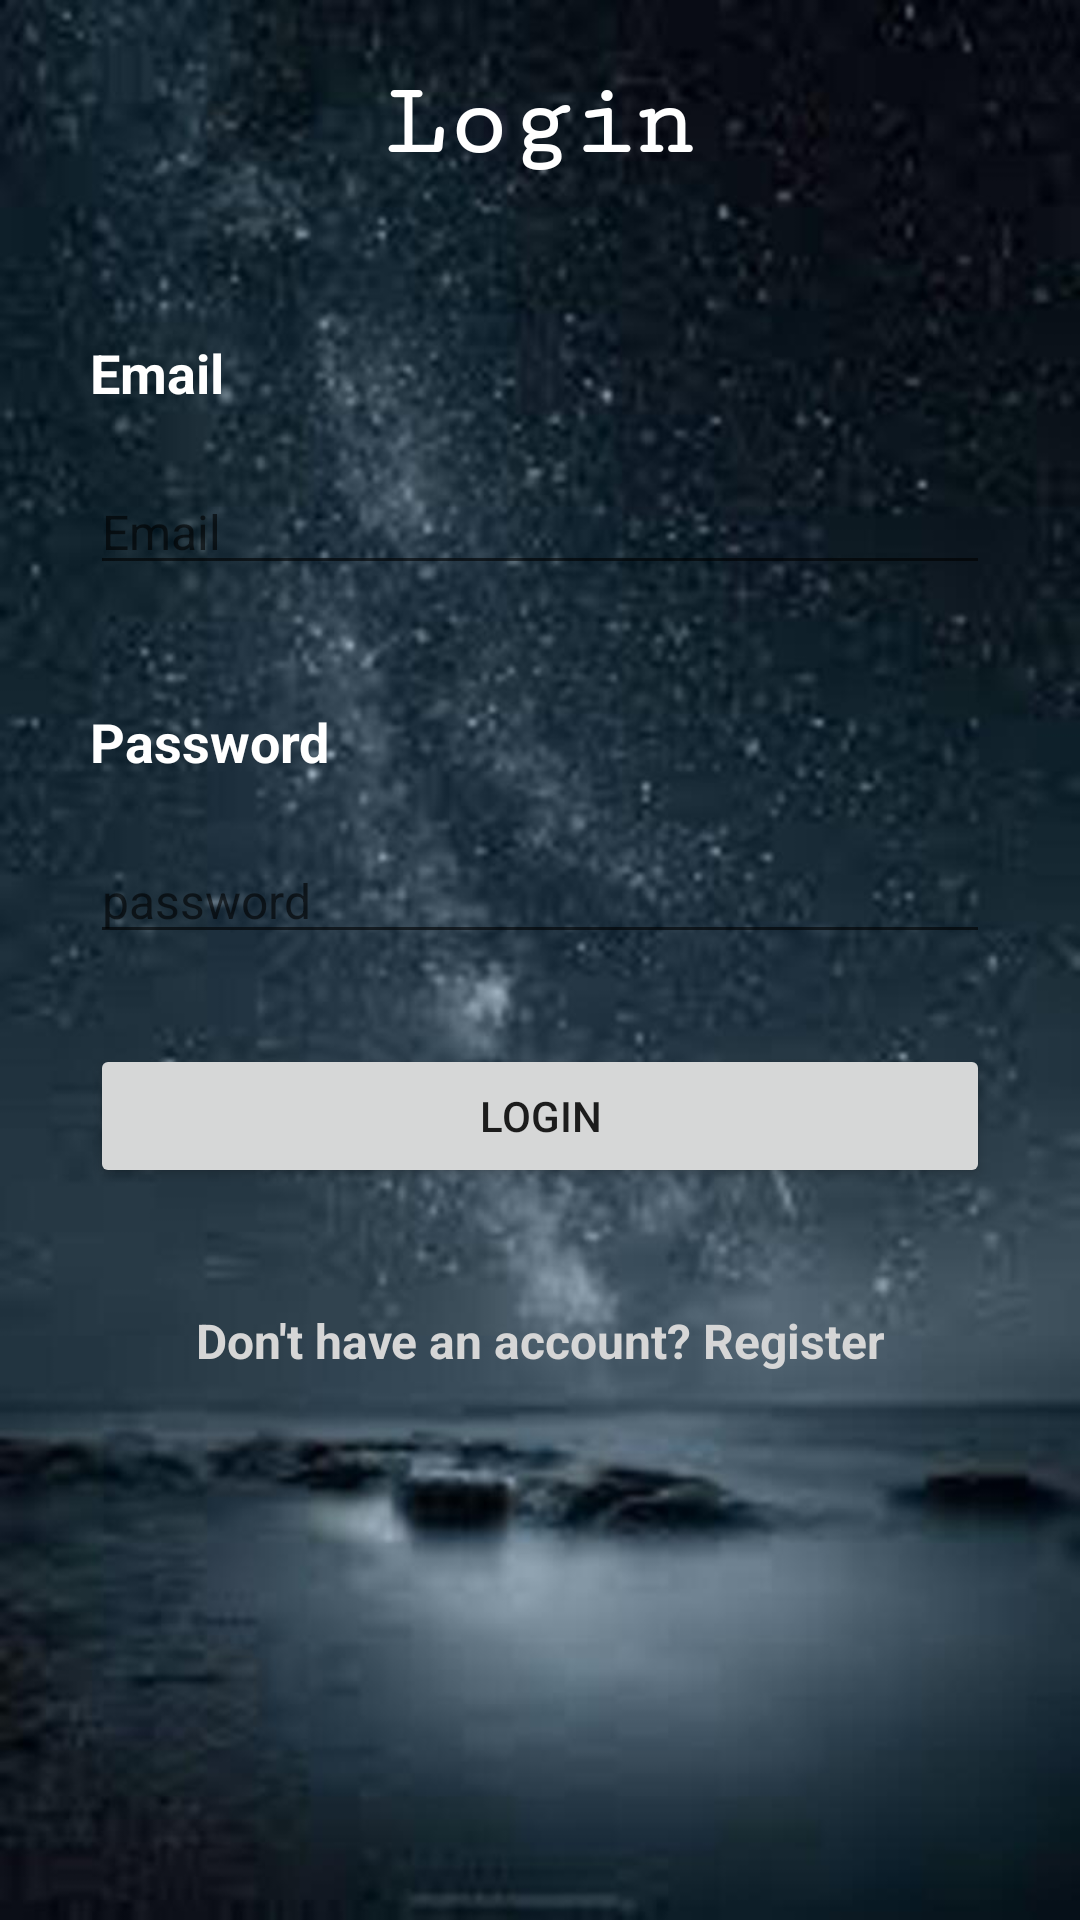

Layout XML and referenced resources for this Android screen:
<!-- AndroidManifest.xml: application theme Theme.PatientTracking -->
<!-- res/layout/login.xml -->
<?xml version="1.0" encoding="utf-8"?>
<LinearLayout xmlns:android="http://schemas.android.com/apk/res/android"
    xmlns:app="http://schemas.android.com/apk/res-auto"
    xmlns:tools="http://schemas.android.com/tools"
    android:layout_width="match_parent"
    android:layout_height="match_parent"
    android:background="@drawable/bg"
    android:orientation="vertical"
    android:padding="10dp"
    tools:context=".Login">

    <androidx.constraintlayout.widget.ConstraintLayout
        android:layout_width="match_parent"
        android:layout_height="match_parent"
        android:layout_weight="9">

        <TextView
            android:id="@+id/textView2"
            android:layout_width="wrap_content"
            android:layout_height="wrap_content"
            android:fontFamily="serif-monospace"
            android:text="Login"
            android:textColor="#FFFFFF"
            android:textSize="34sp"
            android:textStyle="bold"
            app:layout_constraintBottom_toBottomOf="parent"
            app:layout_constraintEnd_toEndOf="parent"
            app:layout_constraintStart_toStartOf="parent"
            app:layout_constraintTop_toTopOf="parent" />
    </androidx.constraintlayout.widget.ConstraintLayout>

    <androidx.constraintlayout.widget.ConstraintLayout
        android:layout_width="match_parent"
        android:layout_height="match_parent"
        android:layout_weight="1">

        <ScrollView
            android:layout_width="match_parent"
            android:layout_height="match_parent"
            android:layout_margin="20dp"
            app:layout_constraintBottom_toBottomOf="parent"
            app:layout_constraintEnd_toEndOf="parent"
            app:layout_constraintStart_toStartOf="parent"
            app:layout_constraintTop_toTopOf="parent">

            <LinearLayout
                android:layout_width="match_parent"
                android:layout_height="wrap_content"
                android:orientation="vertical" >

                <TextView
                    android:id="@+id/textView4"
                    android:layout_width="match_parent"
                    android:layout_height="wrap_content"
                    android:layout_marginTop="20dp"
                    android:layout_marginBottom="10dp"
                    android:text="Email"
                    android:textColor="#FFFFFF"
                    android:textSize="18sp"
                    android:textStyle="bold" />

                <EditText
                    android:id="@+id/login_email"
                    android:layout_width="match_parent"
                    android:layout_height="wrap_content"
                    android:layout_marginTop="10dp"
                    android:layout_marginBottom="20dp"
                    android:ems="10"
                    android:inputType="textWebEmailAddress"
                    android:hint="Email"
                    android:textColor="#D1D1D1"
                    android:textSize="16sp" />

                <TextView
                    android:id="@+id/textView5"
                    android:layout_width="match_parent"
                    android:layout_height="wrap_content"
                    android:layout_marginTop="20dp"
                    android:layout_marginBottom="10dp"
                    android:text="Password"
                    android:textColor="#FFFFFF"
                    android:textSize="18sp"
                    android:textStyle="bold" />

                <EditText
                    android:id="@+id/login_password"
                    android:layout_width="match_parent"
                    android:layout_height="wrap_content"
                    android:layout_marginTop="10dp"
                    android:layout_marginBottom="20dp"
                    android:ems="10"
                    android:hint="password"
                    android:inputType="textPassword"
                    android:textColor="#D1D1D1"
                    android:textSize="16sp" />

                <Button
                    android:id="@+id/login_button"
                    android:layout_width="match_parent"
                    android:layout_height="wrap_content"
                    android:layout_marginTop="10dp"
                    android:layout_marginBottom="20dp"
                    android:text="Login" />

                <TextView
                    android:id="@+id/textView6"
                    android:layout_width="match_parent"
                    android:layout_height="wrap_content"
                    android:layout_marginTop="20dp"
                    android:layout_marginBottom="20dp"
                    android:onClick="openRegister"
                    android:text="Don't have an account? Register"
                    android:textAlignment="center"
                    android:textColor="#FFD6D6D6"
                    android:textSize="16sp"
                    android:textStyle="bold" />
            </LinearLayout>
        </ScrollView>
    </androidx.constraintlayout.widget.ConstraintLayout>
</LinearLayout>
<!-- resources referenced by this layout -->
<resources>
  <!-- drawable bg: png bitmap (drawable, 720597 bytes) -->
  <style name="Theme.PatientTracking" parent="Theme.MaterialComponents.DayNight.NoActionBar">
          
          <item name="colorPrimary">@color/purple_500</item>
          <item name="colorPrimaryVariant">@color/purple_700</item>
          <item name="colorOnPrimary">@color/white</item>
          
          <item name="colorSecondary">@color/teal_200</item>
          <item name="colorSecondaryVariant">@color/teal_700</item>
          <item name="colorOnSecondary">@color/black</item>
          
          <item name="android:statusBarColor" tools:targetApi="l">?attr/colorPrimaryVariant</item>
          
      </style>
  <!-- not gathered from this repository: default colours our renderer supplied (Android Studio template values) -->
  <color name="purple_500">#FF6200EE</color>
  <color name="purple_700">#FF3700B3</color>
  <color name="teal_200">#FF03DAC5</color>
  <color name="teal_700">#FF018786</color>
  <color name="black">#FF000000</color>
  <color name="white">#FFFFFFFF</color>
</resources>
